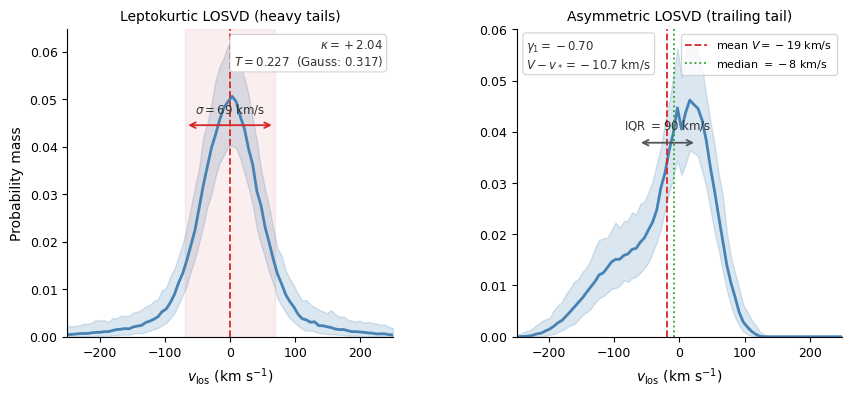

Write the Python code that produced this figure. (Note: this script raises an exception after producing the figure.)
"""
fig_summary_metrics.py — Summary metrics illustrated on two example LOSVDs.

Shows a symmetric leptokurtic LOSVD (heavy tails, radial anisotropy analogue)
and an asymmetric LOSVD (skewed, rotation-like) side by side, with scalar
summary metrics annotated on each panel.

Does not require JAX or a running KinematicSolver — the "posterior" here is
simulated with a Dirichlet distribution for illustration purposes.

Run from the docs/ directory:
    python fig_summary_metrics.py
"""

import numpy as np
import matplotlib
matplotlib.use("Agg")
# Ignore any user matplotlibrc (e.g. a personal MNRAS print style) so this
# figure renders identically regardless of whose machine builds the docs.
matplotlib.rcdefaults()
import matplotlib.pyplot as plt
from scipy.special import softmax

rng = np.random.default_rng(77)

# --------------------------------------------------------------------------
# Velocity grid
# --------------------------------------------------------------------------
K = 80
v = np.linspace(-250, 250, K)
dv = v[1] - v[0]

# --------------------------------------------------------------------------
# Helper: simulate a "posterior" by Dirichlet draws around a true PMF
# --------------------------------------------------------------------------
def sim_posterior(pmf, n_samples=600, concentration=400):
    alpha = pmf * concentration
    return rng.dirichlet(alpha, size=n_samples)

# --------------------------------------------------------------------------
# Helper: compute median and IQR from posterior samples via CDF
# --------------------------------------------------------------------------
def cdf_percentile(pdf_samples, vc, p):
    cdf = np.cumsum(pdf_samples, axis=1)
    p_arr = np.atleast_1d(np.asarray(p, dtype=float))
    result = np.array([np.interp(p_arr, cdf[s], vc) for s in range(len(pdf_samples))])
    return result[:, 0] if np.ndim(p) == 0 else result

# --------------------------------------------------------------------------
# LOSVD 1: symmetric, leptokurtic (heavy tails — radial anisotropy)
# --------------------------------------------------------------------------
# A Gaussian core plus Lorentzian-like heavy tails
core  = np.exp(-0.5 * (v / 40.0)**2)
tails = 1.0 / (1.0 + (v / 70.0)**2)
pmf1  = 0.7 * core + 0.3 * tails
pmf1  = pmf1 / pmf1.sum()

samples1 = sim_posterior(pmf1)
means1   = samples1 @ v
stds1    = np.sqrt(np.einsum("ij,ij->i", samples1, (v - means1[:, None])**2))
safe1    = np.where(stds1 > 0, stds1, 1.0)
kurts1   = np.einsum("ij,ij->i", samples1, (v - means1[:, None])**4) / safe1**4 - 3.0
pctls1   = cdf_percentile(samples1, v, np.array([0.25, 0.50, 0.75]))
q25_1, med1, q75_1 = pctls1[:, 0], pctls1[:, 1], pctls1[:, 2]
iqr1     = q75_1 - q25_1
tw_mask1 = np.abs(v[None, :] - means1[:, None]) > stds1[:, None]
tw1      = np.sum(samples1 * tw_mask1, axis=1)

# --------------------------------------------------------------------------
# LOSVD 2: asymmetric (left-skewed, trailing low-velocity tail — h3 > 0 side)
# --------------------------------------------------------------------------
# Skewed distribution: narrow core + low-velocity tail
core2  = np.exp(-0.5 * ((v - 20.0) / 35.0)**2)
tail2  = np.exp(-0.5 * ((v + 80.0) / 60.0)**2) * (v < 0)
pmf2   = core2 + 0.35 * tail2
pmf2   = pmf2 / pmf2.sum()

samples2 = sim_posterior(pmf2)
means2   = samples2 @ v
stds2    = np.sqrt(np.einsum("ij,ij->i", samples2, (v - means2[:, None])**2))
safe2    = np.where(stds2 > 0, stds2, 1.0)
skews2   = np.einsum("ij,ij->i", samples2, (v - means2[:, None])**3) / safe2**3
pctls2   = cdf_percentile(samples2, v, np.array([0.25, 0.50, 0.75]))
q25_2, med2, q75_2 = pctls2[:, 0], pctls2[:, 1], pctls2[:, 2]
iqr2     = q75_2 - q25_2

# --------------------------------------------------------------------------
# Figure
# --------------------------------------------------------------------------
fig, (ax1, ax2) = plt.subplots(1, 2, figsize=(10, 4))
fig.subplots_adjust(wspace=0.38)

losvd_kw   = dict(color="steelblue", linewidth=2.0)
ci_kw      = dict(color="steelblue", alpha=0.20)
annot_kw   = dict(fontsize=8.5, color="#333333")
bracket_kw = dict(color="#d62728", linewidth=1.3)

# ---- Panel 1: leptokurtic -----------------------------------------------
p16_1 = np.percentile(samples1, 16, axis=0)
p84_1 = np.percentile(samples1, 84, axis=0)
median_pmf1 = np.percentile(samples1, 50, axis=0)

ax1.fill_between(v, p16_1, p84_1, **ci_kw)
ax1.plot(v, median_pmf1, **losvd_kw)
ax1.set_xlim(v[0], v[-1])
ax1.set_ylim(bottom=0)
ax1.set_xlabel(r"$v_\mathrm{los}$ (km s$^{-1}$)", fontsize=10)
ax1.set_ylabel("Probability mass", fontsize=10)
ax1.set_title("Leptokurtic LOSVD (heavy tails)", fontsize=10)

# Annotate mean and ±1σ
vm1  = float(np.median(means1))
sm1  = float(np.median(stds1))
ku1  = float(np.median(kurts1))
tw1m = float(np.median(tw1))
ax1.axvline(vm1, color="#d62728", linewidth=1.3, linestyle="--", label=fr"$V = {vm1:.0f}$ km/s")
ax1.axvspan(vm1 - sm1, vm1 + sm1, alpha=0.08, color="#d62728")
# σ bracket
y_br = median_pmf1.max() * 0.88
ax1.annotate("", xy=(vm1 + sm1, y_br), xytext=(vm1 - sm1, y_br),
             arrowprops=dict(arrowstyle="<->", color="#d62728", lw=1.3))
ax1.text(vm1, y_br * 1.06, fr"$\sigma = {sm1:.0f}$ km/s", ha="center", **annot_kw)

# κ and tail_weight annotation
ytext = median_pmf1.max() * 0.55
ax1.text(0.97, 0.97,
         fr"$\kappa = {ku1:+.2f}$" + "\n" + fr"$T = {tw1m:.3f}$  (Gauss: 0.317)",
         transform=ax1.transAxes, ha="right", va="top", **annot_kw,
         bbox=dict(boxstyle="round,pad=0.3", fc="white", ec="lightgray", lw=0.8))

# ---- Panel 2: asymmetric -----------------------------------------------
p16_2 = np.percentile(samples2, 16, axis=0)
p84_2 = np.percentile(samples2, 84, axis=0)
median_pmf2 = np.percentile(samples2, 50, axis=0)

ax2.fill_between(v, p16_2, p84_2, **ci_kw)
ax2.plot(v, median_pmf2, **losvd_kw)
ax2.set_xlim(v[0], v[-1])
ax2.set_ylim(bottom=0)
ax2.set_xlabel(r"$v_\mathrm{los}$ (km s$^{-1}$)", fontsize=10)
ax2.set_title("Asymmetric LOSVD (trailing tail)", fontsize=10)

vm2  = float(np.median(means2))
med2m= float(np.median(med2))
sk2  = float(np.median(skews2))
iq2  = float(np.median(iqr2))

# Mean and median markers
ax2.axvline(vm2,   color="#d62728",   linewidth=1.3, linestyle="--",
            label=fr"mean $V = {vm2:.0f}$ km/s")
ax2.axvline(med2m, color="#2ca02c", linewidth=1.3, linestyle=":",
            label=fr"median $= {med2m:.0f}$ km/s")
# IQR bracket
y_iq = median_pmf2.max() * 0.82
q25m = float(np.median(q25_2))
q75m = float(np.median(q75_2))
ax2.annotate("", xy=(q75m, y_iq), xytext=(q25m, y_iq),
             arrowprops=dict(arrowstyle="<->", color="#555555", lw=1.3))
ax2.text(0.5 * (q25m + q75m), y_iq * 1.07,
         fr"IQR $= {iq2:.0f}$ km/s", ha="center", **annot_kw)

ax2.legend(fontsize=8, loc="upper right")
ax2.text(0.03, 0.97,
         fr"$\gamma_1 = {sk2:+.2f}$" + "\n"
         + fr"$V - v_* = {vm2 - med2m:+.1f}$ km/s",
         transform=ax2.transAxes, ha="left", va="top", **annot_kw,
         bbox=dict(boxstyle="round,pad=0.3", fc="white", ec="lightgray", lw=0.8))

for ax in (ax1, ax2):
    ax.tick_params(labelsize=9)
    ax.spines[["top", "right"]].set_visible(False)

fig.savefig("images/fig_summary_metrics.png", dpi=150, bbox_inches="tight")
print("Saved: images/fig_summary_metrics.png")
